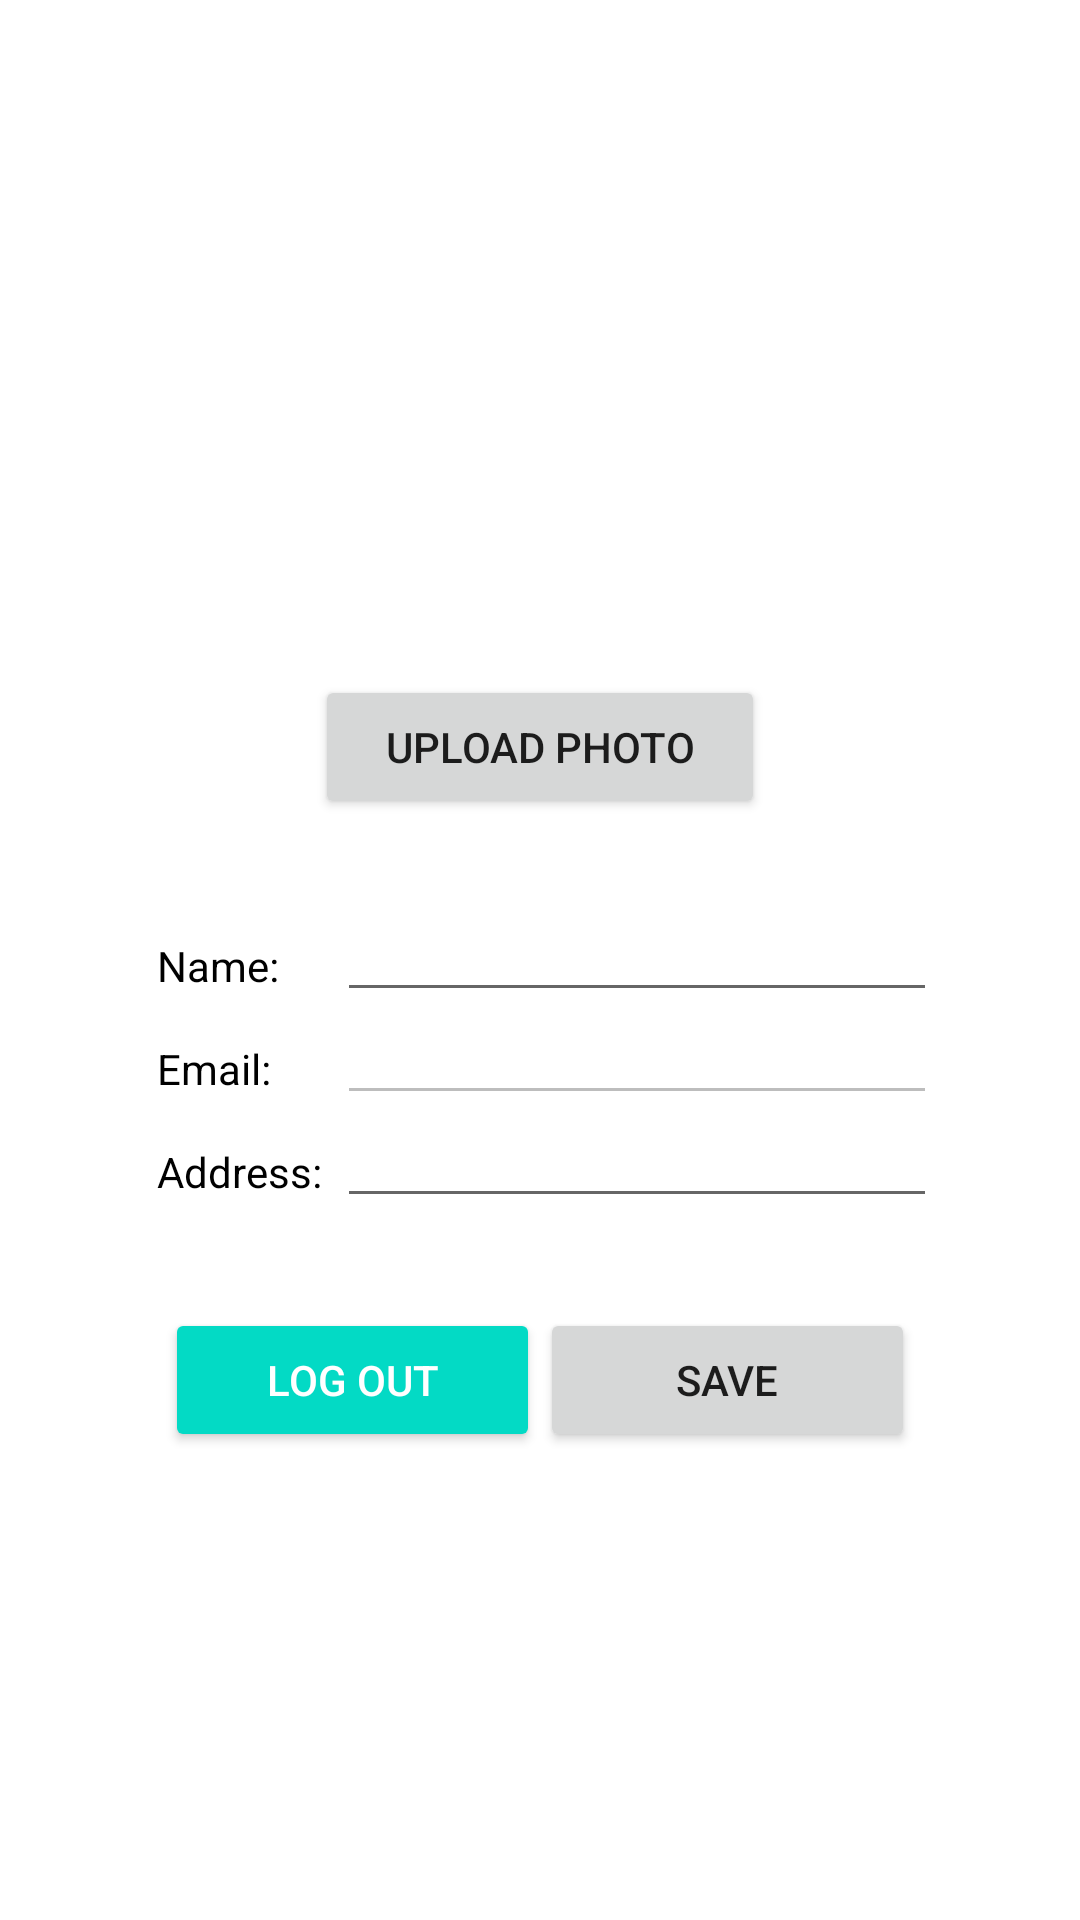

The Android layout XML behind this screen, and the referenced resources:
<!-- AndroidManifest.xml: application theme Theme.UserPicApp -->
<!-- res/layout/activity_user_profile.xml -->
<?xml version="1.0" encoding="utf-8"?>
<androidx.constraintlayout.widget.ConstraintLayout

    xmlns:android="http://schemas.android.com/apk/res/android"
    xmlns:app="http://schemas.android.com/apk/res-auto"
    xmlns:tools="http://schemas.android.com/tools"
    android:layout_width="match_parent"
    android:layout_height="match_parent"
    tools:context=".UserProfileActivity">

    <androidx.core.widget.NestedScrollView
        android:id="@+id/nestedScrollView"
        android:layout_width="0dp"
        android:layout_height="0dp"
        app:layout_constraintBottom_toBottomOf="parent"
        app:layout_constraintEnd_toEndOf="parent"
        app:layout_constraintStart_toStartOf="parent"
        app:layout_constraintTop_toTopOf="parent">
        <LinearLayout
            android:id="@+id/linearLayout"
            android:layout_width="match_parent"
            android:layout_height="match_parent"
            android:layout_centerHorizontal="true"
            android:layout_marginTop="25dp"
            android:orientation="vertical"
            app:layout_constraintStart_toStartOf="parent"
            app:layout_constraintTop_toTopOf="parent">
            <ImageView
                android:id="@+id/imageView"
                android:layout_width="200dp"
                android:layout_height="200dp"
                android:layout_gravity="center" />

            <Button
                android:layout_width="150dp"
                android:layout_height="wrap_content"
                android:layout_gravity="center"
                android:onClick="onUploadPhotoTapped"
                android:text="Upload Photo" />
            <TableLayout
                android:layout_width="wrap_content"
                android:layout_height="wrap_content"
                android:layout_gravity="center"
                android:layout_marginTop="30dp">
                <TableRow
                    android:layout_width="match_parent"
                    android:layout_height="wrap_content">
                    <TextView
                        android:layout_width="wrap_content"
                        android:layout_height="wrap_content"
                        android:padding="5dp"
                        android:text="Name:"
                        android:textColor="@color/black" />
                    <EditText
                        android:id="@+id/nameInput"
                        android:layout_width="200dp"
                        android:layout_height="wrap_content"
                        android:padding="5dp" />
                </TableRow>
                <TableRow
                    android:layout_width="match_parent"
                    android:layout_height="wrap_content">
                    <TextView
                        android:layout_width="wrap_content"
                        android:layout_height="wrap_content"
                        android:padding="5dp"
                        android:text="Email:"
                        android:textColor="@color/black" />
                    <EditText
                        android:id="@+id/emailInput"
                        android:enabled="false"
                        android:layout_width="200dp"
                        android:layout_height="wrap_content"
                        android:padding="5dp" />
                </TableRow>
                <TableRow
                    android:layout_width="match_parent"
                    android:layout_height="wrap_content">
                    <TextView
                        android:layout_width="wrap_content"
                        android:layout_height="wrap_content"
                        android:padding="5dp"
                        android:text="Address:"
                        android:textColor="@color/black" />
                    <EditText
                        android:id="@+id/addressInput"
                        android:layout_width="200dp"
                        android:layout_height="wrap_content"
                        android:padding="5dp" />
                </TableRow>
            </TableLayout>
            <LinearLayout
                android:layout_width="match_parent"
                android:layout_height="wrap_content"
                android:layout_marginTop="30dp"
                android:gravity="center">
                <Button
                    android:layout_width="125dp"
                    android:layout_height="wrap_content"
                    android:backgroundTint="@color/colorPrimary"
                    android:textColor="@color/white"
                    android:layout_gravity="left"
                    android:onClick="onLogoutTapped"
                    android:text="Log out" />
                <Button
                    android:layout_width="125dp"
                    android:layout_height="wrap_content"
                    android:layout_gravity="right"
                    android:onClick="onSaveTapped"
                    android:text="Save" />
            </LinearLayout>
        </LinearLayout>
    </androidx.core.widget.NestedScrollView>

</androidx.constraintlayout.widget.ConstraintLayout>
<!-- resources referenced by this layout -->
<resources>
  <color name="black">#FF000000</color>
  <color name="colorPrimary">#FF03DAC5</color>
  <color name="white">#FFFFFFFF</color>
  <style name="Theme.UserPicApp" parent="Theme.MaterialComponents.DayNight.DarkActionBar">
          
          <item name="colorPrimary">@color/purple_500</item>
          <item name="colorPrimaryVariant">@color/purple_700</item>
          <item name="colorOnPrimary">@color/white</item>
          
          <item name="colorSecondary">@color/teal_200</item>
          <item name="colorSecondaryVariant">@color/teal_700</item>
          <item name="colorOnSecondary">@color/black</item>
          
          <item name="android:statusBarColor" tools:targetApi="l">?attr/colorPrimaryVariant</item>
          
      </style>
  <color name="purple_500">#FF6200EE</color>
  <color name="purple_700">#FF3700B3</color>
  <color name="teal_200">#FF03DAC5</color>
  <color name="teal_700">#FF018786</color>
</resources>
